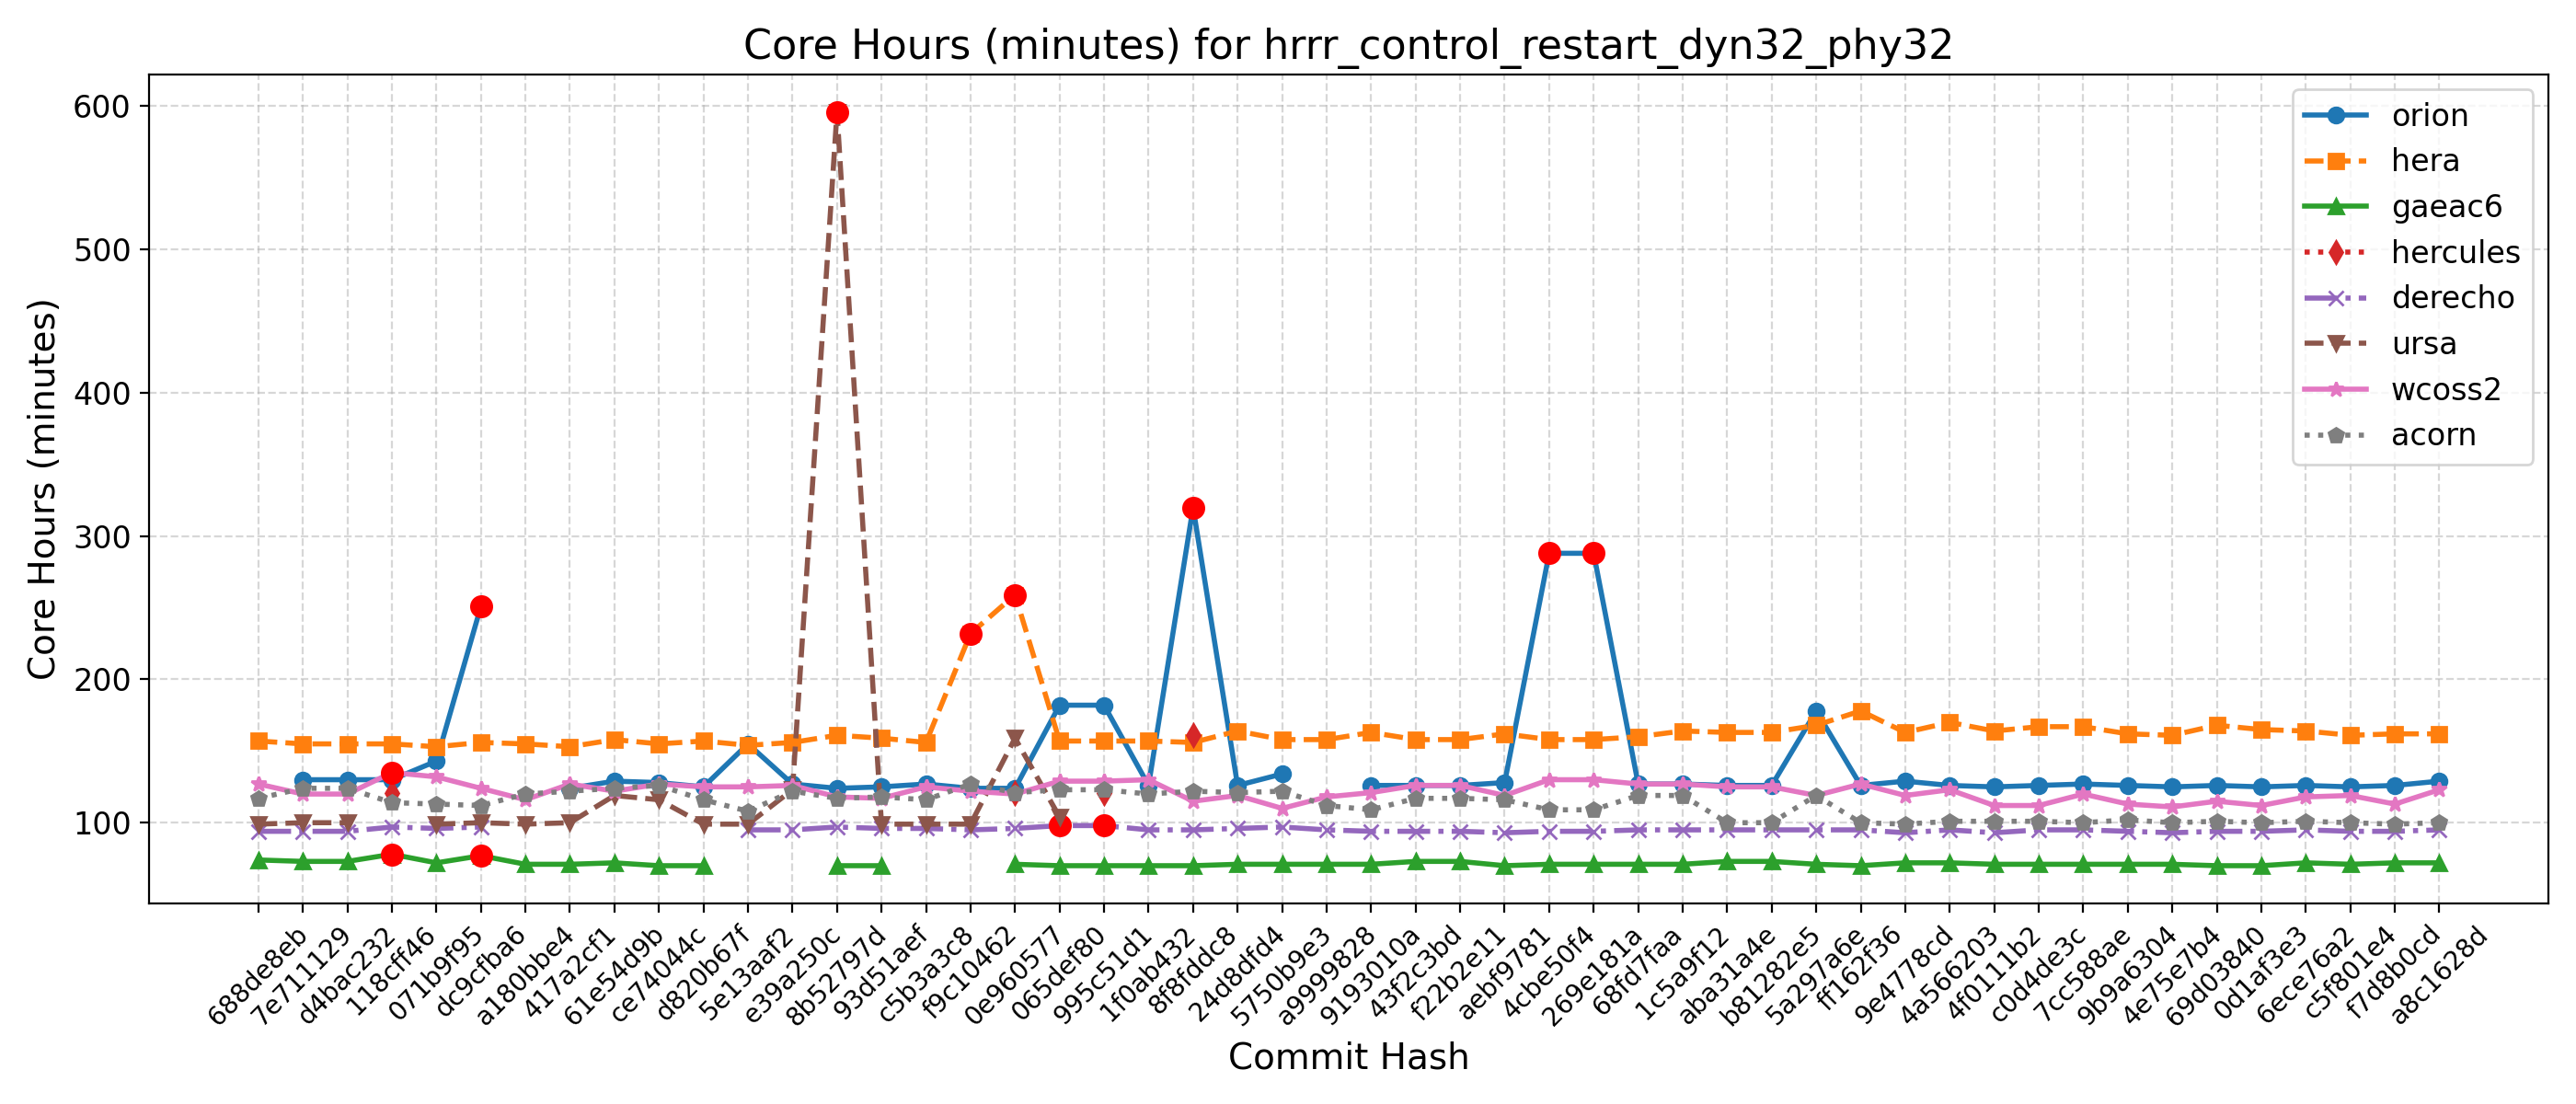

Data behind this chart, as committed beside it:
Hash, Date, Message, orion, hera, gaeac6, hercules, derecho, ursa, wcoss2, acorn
688de8eb, 2025-09-04, Fix default cdmbgwd settings (#2788), , 157, 74, , 94, 99, 127, 117
7e711129, 2025-09-02, Use container with spack stack 1.9.2 (#2…, 130, 155, 73, , 94, 100, 120, 124
d4bac232, 2025-08-29, MPAS dycore + Atmosphere Generalization …, 130, 155, 73, , 94, 100, 120, 124
118cff46, 2025-08-25, Add FV3 grid mask for regional domains t…, 130, 155, 78, 121, 97, , 135, 114
071b9f95, 2025-08-22, Fix Restart IAU and Ultra-Low Reproducib…, 143, 153, 72, , 96, 99, 132, 113
dc9cfba6, 2025-08-19, Update CICE through 2025-07 and switch t…, 251, 156, 77, , 97, 100, 124, 112
a180bbe4, 2025-08-15, FV3: Fix Prate_avg and UPP call freq + F…, , 155, 71, , , 99, 116, 120
417a2cf1, 2025-08-13, Fix conus13km tests restart and decompos…, 124, 153, 71, , , 100, 127, 122
61e54d9b, 2025-08-11, Add two-way ocean-wave coupling feature …, 129, 158, 72, , , 119, 122, 124
ce74044c, 2025-08-06, Create a user-friendly "process model" t…, 128, 155, 70, , , 116, 127, 126
d820b67f, 2025-08-01, Update GOCART to v2.4.3 (#2819), 125, 157, 70, , , 99, 125, 116
5e13aaf2, 2025-07-29, Update DATM meshes and switch to bilinea…, 155, 154, , , 95, 99, 125, 108
e39a250c, 2025-07-24, Update FV3 hash to include UPP ss192/Urs…, 127, 156, , , 95, 123, 126, 122
8b52797d, 2025-07-21, Combination of 2684,2707,2771 (MERRA2 3-…, 124, 161, 70, , 97, 596, 118, 117
93d51aef, 2025-07-17, Exporting Canopy Variables from AQM to F…, 125, 159, 70, , 96, 99, 117, 118
c5b3a3c8, 2025-07-14, GFDLMP-v3 and TEMPO MP microphysics (#25…, 127, 156, , , 96, 99, 125, 116
f9c10462, 2025-07-11, Combination of several CCPP-physics PRs …, 124, 232, , , 95, 99, 122, 127
0e960577, 2025-07-09, Combination #2777 (maintask writes CMEPS…, 124, 259, 71, 121, 96, 159, 120, 121
065def80, 2025-07-07, Port UFS-WM to Ursa (#2471), 182, 157, 70, , 98, 104, 129, 123
995c51d1, 2025-07-03, Upgrade UFS-WM to spack-stack/1.9.2 (#26…, 182, 157, 70, 121, 98, , 129, 123
1f0ab432, 2025-07-01, Reduce WW3 memory use (#2624), 126, 157, 70, , 95, , 130, 120
8f8fddc8, 2025-06-30, Bring in scale-aware 3DTKE related chang…, 320, 156, 70, 161, 95, , 115, 122
24d8dfd4, 2025-06-26, Slight modification in orographic gravit…, 126, 164, 71, , 96, , 119, 121
5750b9e3, 2025-06-20, gcycle update (#2747), 134, 158, 71, , 97, , 110, 122
a9999828, 2025-06-12, Add a new parameter in dycore to control…, , 158, 71, , 95, , 118, 112
9193010a, 2025-06-06, In Noah-MP, set zero for canopy liquid a…, 126, 163, 71, , 94, , 121, 109
43f2c3bd, 2025-06-04, Urgent Documentation Update for HSD Capa…, 126, 158, 73, , 94, , 126, 117
f22b2e11, 2025-06-02, Bug fix for surface roughness calculatio…, 126, 158, 73, , 94, , 126, 117
aebf9781, 2025-05-27, Fix bug to improve wave initialization b…, 128, 162, 70, , 93, , 119, 116
4cbe50f4, 2025-05-23, Add idealized, regional tropical cyclone…, 288, 158, 71, , 94, , 130, 109
269e181a, 2025-05-23, Add GFSv17 IAU restart tests without wav…, 288, 158, 71, , 94, , 130, 109
68fd7faa, 2025-05-15, Enable Hera, Hercules Gnu tests: cpld_de…, 127, 160, 71, , 95, , 127, 119
1c5a9f12, 2025-05-09, Add "ultra low" coupled configurations t…, 127, 164, 71, , 95, , 127, 119
aba31a4e, 2025-05-06, Resolve miscellaneous WM issues and upda…, 126, 163, 73, , 95, , 125, 100
b81282e5, 2025-05-05, Switch to vector remapping and bilinear …, 126, 163, 73, , 95, , 125, 100
5a297a6e, 2025-05-02, improve coupled model startup cost for w…, 178, 168, 71, , 95, , 119, 119
ff162f36, 2025-05-01, NSSL MP scheme updates + Stochastic Phys…, 126, 178, 70, , 95, , 127, 100
9e4778cd, 2025-04-25, Loosen restriction on optional arguments…, 129, 163, 72, , 93, , 119, 99
4a566203, 2025-04-23, CMake Atmosphere Dycore Generalization +…, 126, 170, 72, , 95, , 123, 101
4f0111b2, 2025-04-21, Add CMEPS log file at restart write; IAU…, 125, 164, 71, , 93, , 112, 101
c0d4de3c, 2025-04-18, Update mom6 to its main repository 20250…, 126, 167, 71, , 95, , 112, 101
7cc588ae, 2025-04-16, Add PIO configuration variables for CMEP…, 127, 167, 71, , 95, , 120, 100
9b9a6304, 2025-04-11, Memcheck fixes (#2655), 126, 162, 71, , 94, , 113, 102
4e75e7b4, 2025-04-10, Update upp submodule to the latest UPP (…, 125, 161, 71, , 93, , 111, 100
69d03840, 2025-04-07, Use ESMF Redist instead of Remap for FV3…, 126, 168, 70, , 94, , 115, 101
0d1af3e3, 2025-04-02, Convert GFS DDTs from blocked data struc…, 125, 165, 70, , 94, , 112, 100
6ece76a2, 2025-03-28, Update WW3  by merging develop  as of 20…, 126, 164, 72, , 95, , 118, 101
c5f801e4, 2025-03-27, Sync CDEPS and CMEPS to ESCOMP (#2664), 125, 161, 71, , 94, , 119, 100
f7d8b0cd, 2025-03-26, Add support for FV3 native grid (cubed s…, 126, 162, 72, , 94, , 113, 99
a8c1628d, 2025-03-24, Introduce prognostic updraft velocity to…, 129, 162, 72, , 95, , 123, 100
